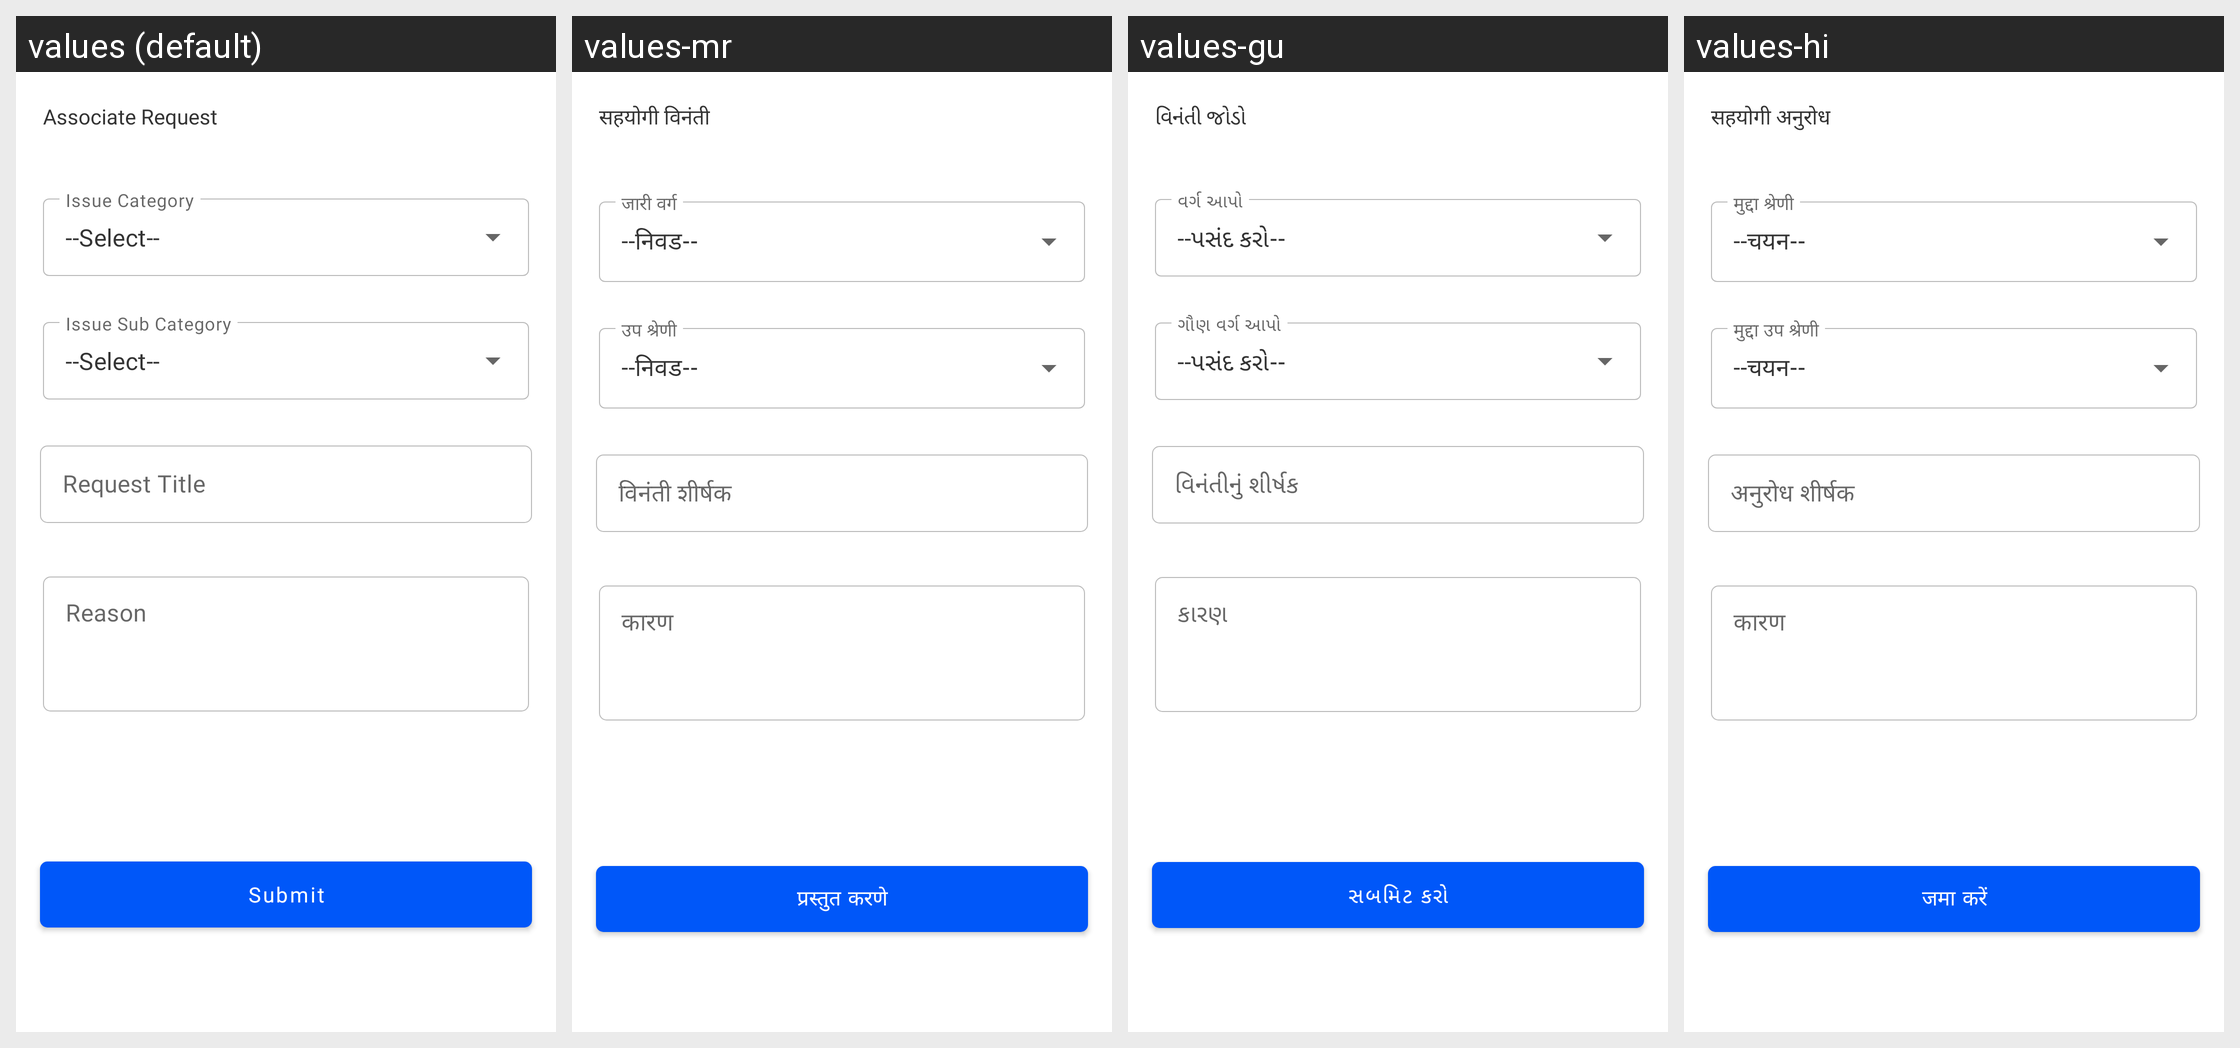

The Android screen above is rendered under several locales of the same app. Produce the string resources it draws, with the default and per-locale values.
Android screen res/layout/bottom_sheet_help_and_support.xml rendered under 4 locales, left to right: values (default), values-mr, values-gu, values-hi. Device: Nexus 5 (rendered at 1080×1920; each locale shown at half size, 540×960, under a caption strip naming it); theme Theme.MaterialComponents.DayNight.NoActionBar.
Strings drawn on this screen, with the default value and each locale's value (text and hints the layout hard-codes, and strings that could not be matched under every locale, appear in the picture but are not listed):

associate_request
  values: Associate Request
  values-mr: सहयोगी विनंती
  values-gu: વિનંતી જોડો
  values-hi: सहयोगी अनुरोध

Select
  values: --Select--
  values-mr: --निवड--
  values-gu: --પસંદ કરો--
  values-hi: --चयन--

request_title
  values: Request Title
  values-mr: विनंती शीर्षक
  values-gu: વિનંતીનું શીર્ષક
  values-hi: अनुरोध शीर्षक

reason
  values: Reason
  values-mr: कारण
  values-gu: કારણ
  values-hi: कारण

submit
  values: Submit
  values-mr: प्रस्तुत करणे
  values-gu: સબમિટ કરો
  values-hi: जमा करें
